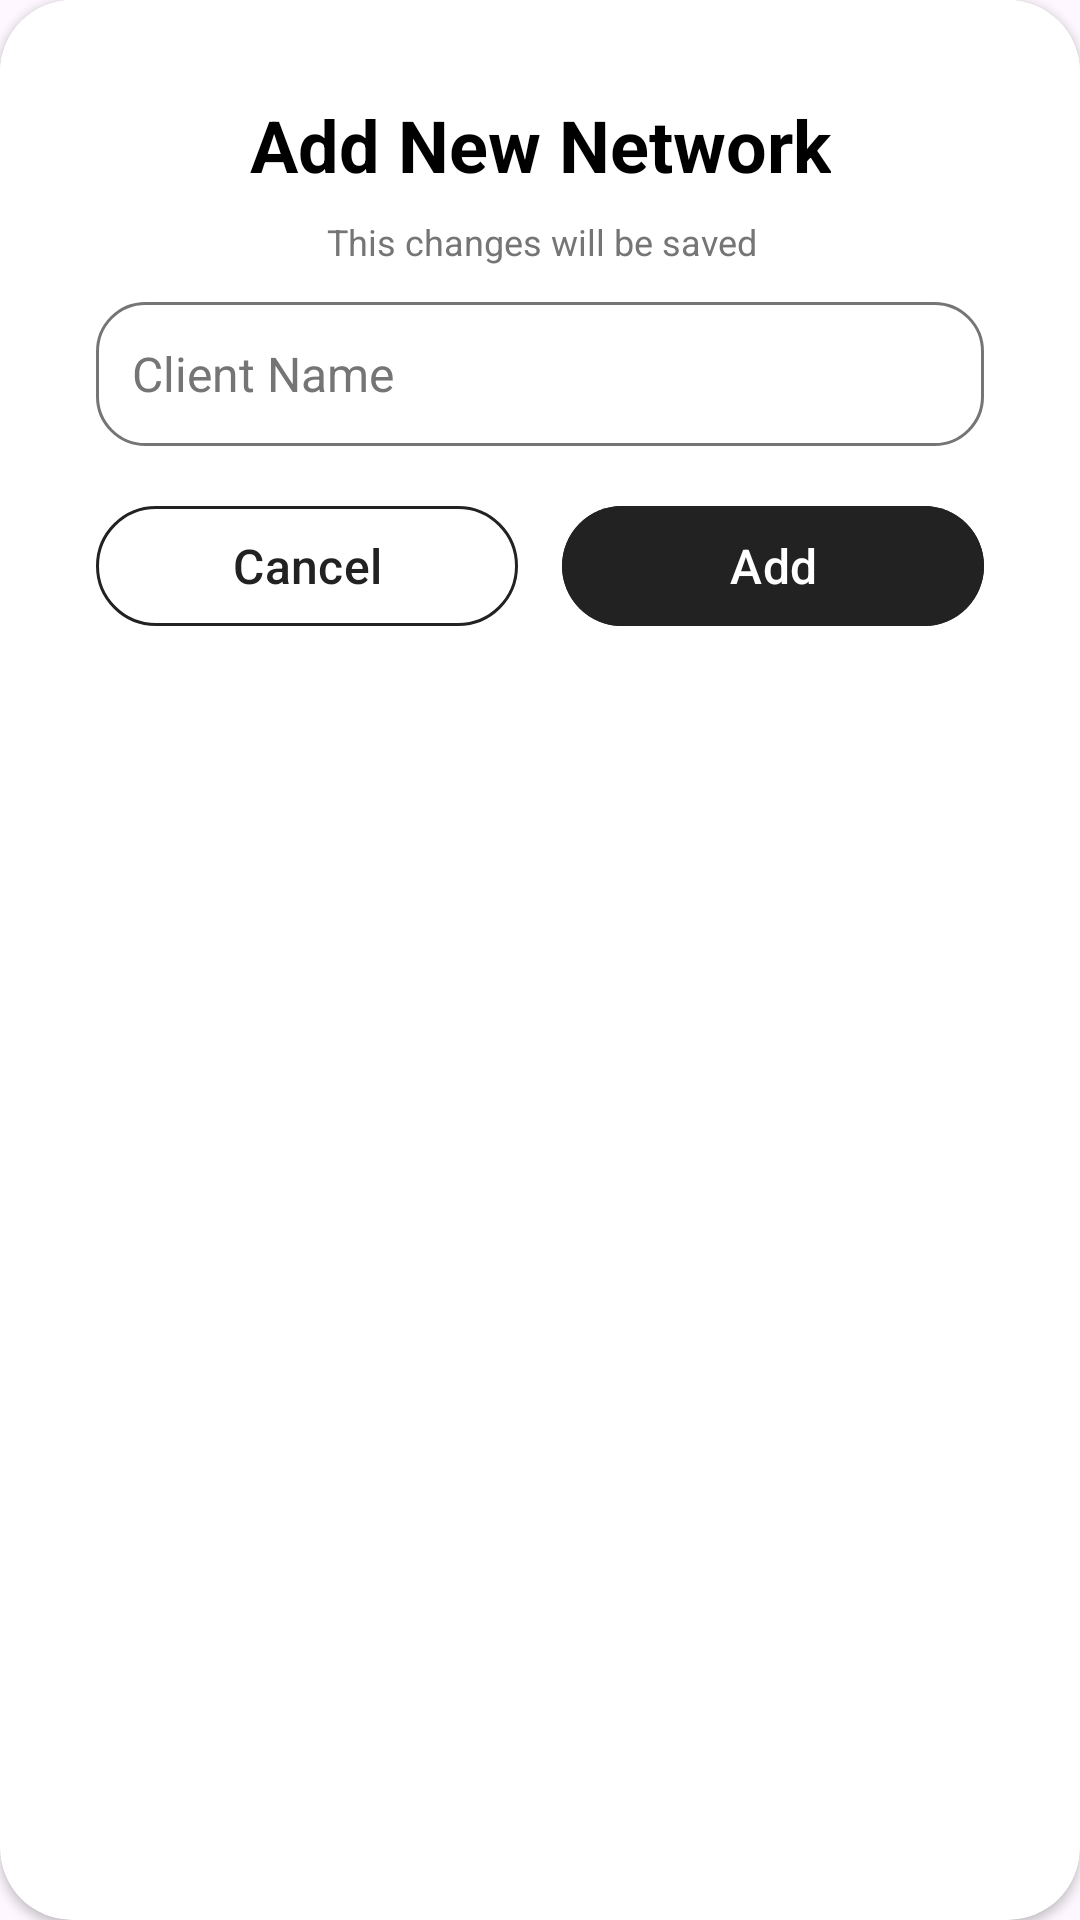

Produce the Android XML layout that renders to this screen, including the resource entries it uses.
<!-- AndroidManifest.xml: application theme Theme.Material3.Light.NoActionBar -->
<!-- res/layout/custom_add_dialog.xml -->
<?xml version="1.0" encoding="utf-8"?>
<androidx.cardview.widget.CardView xmlns:android="http://schemas.android.com/apk/res/android"
    xmlns:app="http://schemas.android.com/apk/res-auto"
    android:layout_width="match_parent"
    android:layout_height="wrap_content"
    android:layout_marginHorizontal="40dp"
    android:background="@drawable/rounded_white_rectangle"
    android:elevation="12dp"
    app:cardCornerRadius="24dp"
    android:id="@+id/AddCard">

    <androidx.constraintlayout.widget.ConstraintLayout
        android:id="@+id/cvLogout"
        android:layout_width="match_parent"
        android:layout_height="wrap_content"
        android:background="@color/white"
        android:padding="32dp">

        <TextView
            android:id="@+id/tvAdd"
            android:layout_width="wrap_content"
            android:layout_height="wrap_content"
            android:text="@string/add_title_dialog"
            android:textAlignment="center"
            android:textColor="@color/black"
            android:textSize="24sp"
            android:textStyle="bold"
            app:layout_constraintEnd_toEndOf="parent"
            app:layout_constraintStart_toStartOf="parent"
            app:layout_constraintTop_toTopOf="parent" />

        <TextView
            android:id="@+id/tvAddDesc"
            android:layout_width="wrap_content"
            android:layout_height="wrap_content"
            android:layout_marginTop="8dp"
            android:text="@string/save_desc_dialog"
            android:textAlignment="center"
            android:textColor="#757575"
            android:textSize="12sp"
            android:textStyle="normal"
            app:layout_constraintEnd_toEndOf="@id/tvAdd"
            app:layout_constraintStart_toStartOf="@id/tvAdd"
            app:layout_constraintTop_toBottomOf="@id/tvAdd" />

        <EditText
            android:id="@+id/etNetworkUpload"
            android:layout_width="0dp"
            android:layout_height="48dp"
            android:layout_marginTop="12dp"
            android:background="@drawable/rounded_white_stroke_rectangle"
            android:hint="@string/client_name"
            android:importantForAutofill="no"
            android:inputType="text"
            android:padding="12dp"
            android:textColor="@color/black"
            android:textColorHint="#757575"
            android:textSize="16sp"
            app:layout_constraintBottom_toTopOf="@id/btChoose"
            app:layout_constraintTop_toBottomOf="@id/tvAddDesc"
            app:layout_constraintStart_toStartOf="parent"
            app:layout_constraintEnd_toEndOf="parent"/>

        <androidx.constraintlayout.widget.ConstraintLayout
            android:id="@+id/btChoose"
            android:layout_width="0dp"
            android:layout_height="wrap_content"
            android:layout_marginTop="16dp"
            app:layout_constraintEnd_toEndOf="parent"
            app:layout_constraintStart_toStartOf="parent"
            app:layout_constraintTop_toBottomOf="@id/etNetworkUpload">

            <com.google.android.material.button.MaterialButton
                android:id="@+id/btCancelAdd"
                style="@style/Widget.Material3.Button.OutlinedButton"
                android:layout_width="0dp"
                android:layout_height="wrap_content"
                android:contentDescription="@string/bt_delete_cancel"
                android:text="@string/cancel"
                android:textAlignment="center"
                android:textColor="#222222"
                android:textSize="16sp"
                app:layout_constraintStart_toStartOf="parent"
                app:layout_constraintTop_toTopOf="parent"
                app:layout_constraintWidth_percent="0.475"
                app:strokeColor="#222222" />

            <com.google.android.material.button.MaterialButton
                android:id="@+id/btYesAdd"
                style="@style/Widget.Material3.Button"
                android:layout_width="0dp"
                android:layout_height="wrap_content"
                android:backgroundTint="#222222"
                android:contentDescription="@string/bt_delete_yes"
                android:text="@string/add"
                android:textAlignment="center"
                android:textColor="@color/white"
                android:textSize="16sp"
                app:layout_constraintEnd_toEndOf="parent"
                app:layout_constraintTop_toTopOf="parent"
                app:layout_constraintWidth_percent="0.475" />

        </androidx.constraintlayout.widget.ConstraintLayout>

    </androidx.constraintlayout.widget.ConstraintLayout>

</androidx.cardview.widget.CardView>
<!-- resources referenced by this layout -->
<resources>
  <!-- drawable rounded_white_rectangle (drawable) -->
  <?xml version="1.0" encoding="utf-8"?>
  <shape xmlns:android="http://schemas.android.com/apk/res/android"
      android:shape="rectangle">
      <corners android:radius="24dp" />
      <solid android:color="#FFFFFF" />
  
  </shape>
  <!-- drawable rounded_white_stroke_rectangle (drawable) -->
  <?xml version="1.0" encoding="utf-8"?>
  <shape xmlns:android="http://schemas.android.com/apk/res/android">
      <solid android:color="@android:color/white" />
  
      <corners android:radius="16dp" />
  
      <stroke
          android:width="1dp"
          android:color="#757575" />
  </shape>
  <string name="add">Add</string>
  <string name="add_title_dialog">Add New Network</string>
  <string name="bt_delete_cancel">Cancel Delete Client</string>
  <string name="bt_delete_yes">Delete this Client</string>
  <string name="cancel">Cancel</string>
  <string name="client_name">Client Name</string>
  <string name="save_desc_dialog">This changes will be saved</string>
  <!-- not gathered from this repository: default colours our renderer supplied (Android Studio template values) -->
  <color name="black">#FF000000</color>
  <color name="white">#FFFFFFFF</color>
</resources>
